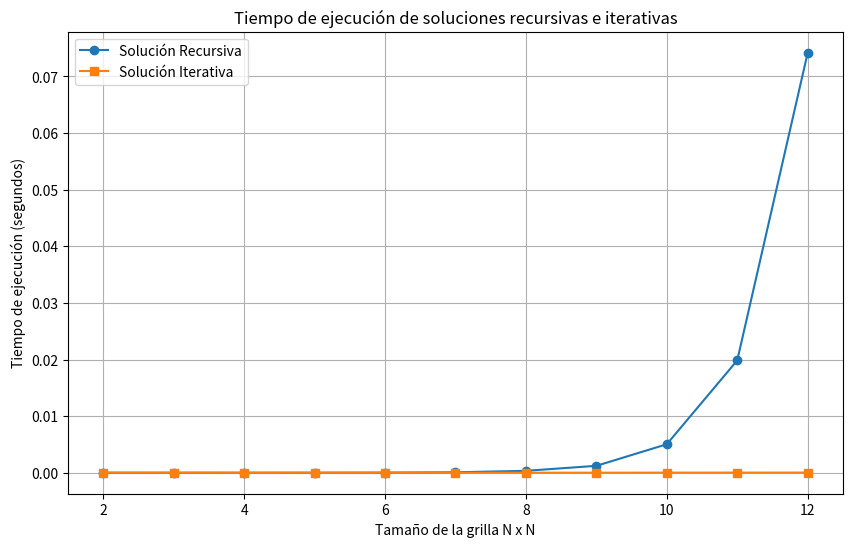

The script that saved this image:
import matplotlib.pyplot as plt
from time import perf_counter

tiempo_medido = []

# decorador para medir el tiempo de ejecución de una función
def almacenar_tiempo_decorador(func):

    def nueva_fuccion(x=1, y=1):
        tiempo_inicio = perf_counter()
        resultado = func(x)
        tiempo_total = perf_counter() - tiempo_inicio
        tiempo_medido.append(tiempo_total)
        return resultado 
    return nueva_fuccion

############################ P1 ##############################
class PCB:
    def __init__(self, N, M):
        self.N = N
        self.M = M

    # Método recursivo para calcular caminos
    def Caminos_recursivo(self, x=1, y=1):
        if x == self.N or y == self.M:
            return 1
        return self.Caminos_recursivo(x + 1, y) + self.Caminos_recursivo(x, y + 1)

    # Método iterativo para calcular caminos
    def Caminos_recursivo(self, x = 1, y = 1):
            #casos base, estar en B o en los bordes de la grilla
            if x == self.N or y == self.M:
                return 1
            #recursividad
            return self.Caminos_recursivo(x+1, y) + self.Caminos_recursivo(x, y+1)

    def Caminos_iterativos(self, x=1, y=1):
        # inicializar la matriz con None
        matriz = []
        for i in range(self.N):
            matriz.append([None] * self.M)

        # casos base / borde
        for i in range(self.N):
            matriz[i][self.M - 1] = 1  
        for j in range(self.M):
            matriz[self.N - 1][j] = 1  

        # llenar la matriz de abajo hacia arriba y de derecha a izquierda
        for i in range(self.N - 2, -1, -1):
            for j in range(self.M - 2, -1, -1):
                matriz[i][j] = matriz[i + 1][j] + matriz[i][j + 1]

        return matriz[0][0]

    # Decoramos este nuevo método para medir y almacenar el tiempo
    @almacenar_tiempo_decorador
    def calcular_caminos(self):
        if self.solucion_activa == 'recursivo':
            return self.Caminos_recursivo()
        elif self.solucion_activa == 'iterativo':
            return self.Caminos_iterativos()

    # Método para cambiar la solución activa
    def cambiar_solucion(self, nueva_solucion):
        if nueva_solucion in ['recursivo', 'iterativo']:
            self.solucion_activa = nueva_solucion
            
# Generar los datos de los tiempos de ejecución
def generar_datos():
    global tiempo_medido
    tamanios = range(2, 13)  # Tamaños de grilla desde 2x2 hasta 12x12
    tiempos_recursivo = []
    tiempos_iterativo = []

    for tam in tamanios:
        # Instanciar la clase PCB con una grilla de tam x tam
        pcb = PCB(tam, tam)
        
        # Usar la solución recursiva y medir el tiempo
        pcb.cambiar_solucion('recursivo')
        tiempo_medido = [] # Reiniciar la lista de tiempos
        pcb.calcular_caminos()
        tiempos_recursivo.append(tiempo_medido[0]) # Almacenar el último tiempo medido

        # Usar la solución iterativa y medir el tiempo
        pcb.cambiar_solucion('iterativo')
        tiempo_medido = []  
        pcb.calcular_caminos()
        tiempos_iterativo.append(tiempo_medido[0])  

    return tamanios, tiempos_recursivo, tiempos_iterativo

# Función para generar gráficos
def graficar_tiempos(tamanios, tiempos_recursivo, tiempos_iterativo):
    plt.figure(figsize=(10, 6))
    plt.plot(tamanios, tiempos_recursivo, label='Solución Recursiva', marker='o')
    plt.plot(tamanios, tiempos_iterativo, label='Solución Iterativa', marker='s')
    plt.title('Tiempo de ejecución de soluciones recursivas e iterativas')
    plt.xlabel('Tamaño de la grilla N x N')
    plt.ylabel('Tiempo de ejecución (segundos)')
    plt.legend()
    plt.grid(True)


    plt.savefig('tiempos_ejecucion.svg')  # archivo SVG
    plt.show()
# Programa principal
tamanios, tiempos_recursivo, tiempos_iterativo = generar_datos()
graficar_tiempos(tamanios, tiempos_recursivo, tiempos_iterativo)




